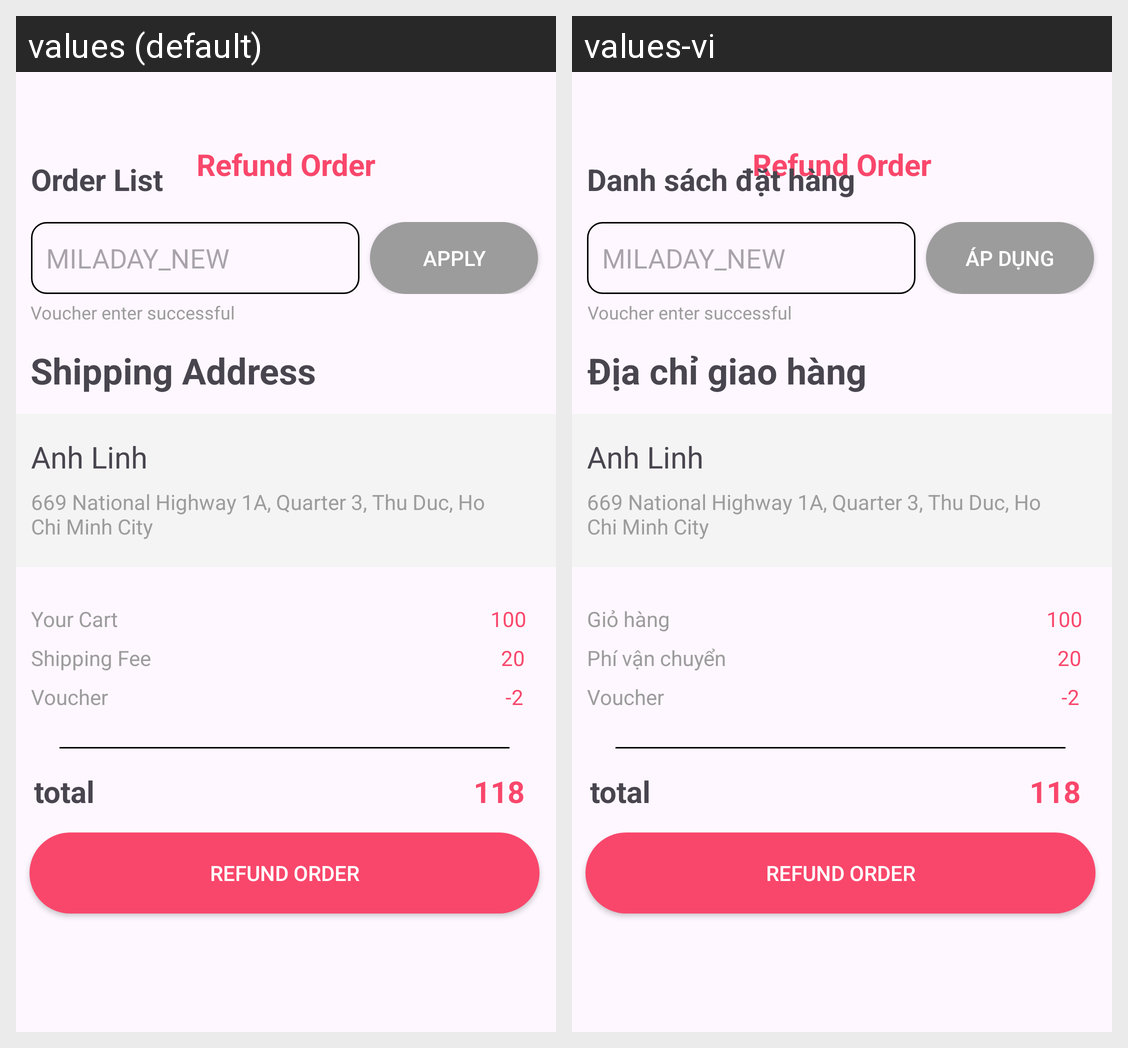

The same Android screen rendered under two of its app's locales, left to right. List the strings drawn on it with the default value and each locale's translation.
Android screen res/layout/activity_refund_order.xml rendered under 2 locales, left to right: values (default), values-vi. Device: Nexus 5 (rendered at 1080×1920; each locale shown at half size, 540×960, under a caption strip naming it); theme Theme.MiladyApp.
Strings drawn on this screen, with the default value and each locale's value (text and hints the layout hard-codes, and strings that could not be matched under every locale, appear in the picture but are not listed):

order_list
  values: Order List
  values-vi: Danh sách đặt hàng

apply
  values: Apply
  values-vi: Áp dụng

your_Cart
  values: Your Cart
  values-vi: Giỏ hàng

shipping_fee
  values: Shipping Fee
  values-vi: Phí vận chuyển

voucher
  values: Voucher
  values-vi: Voucher

shipping_address
  values: Shipping Address
  values-vi: Địa chỉ giao hàng
